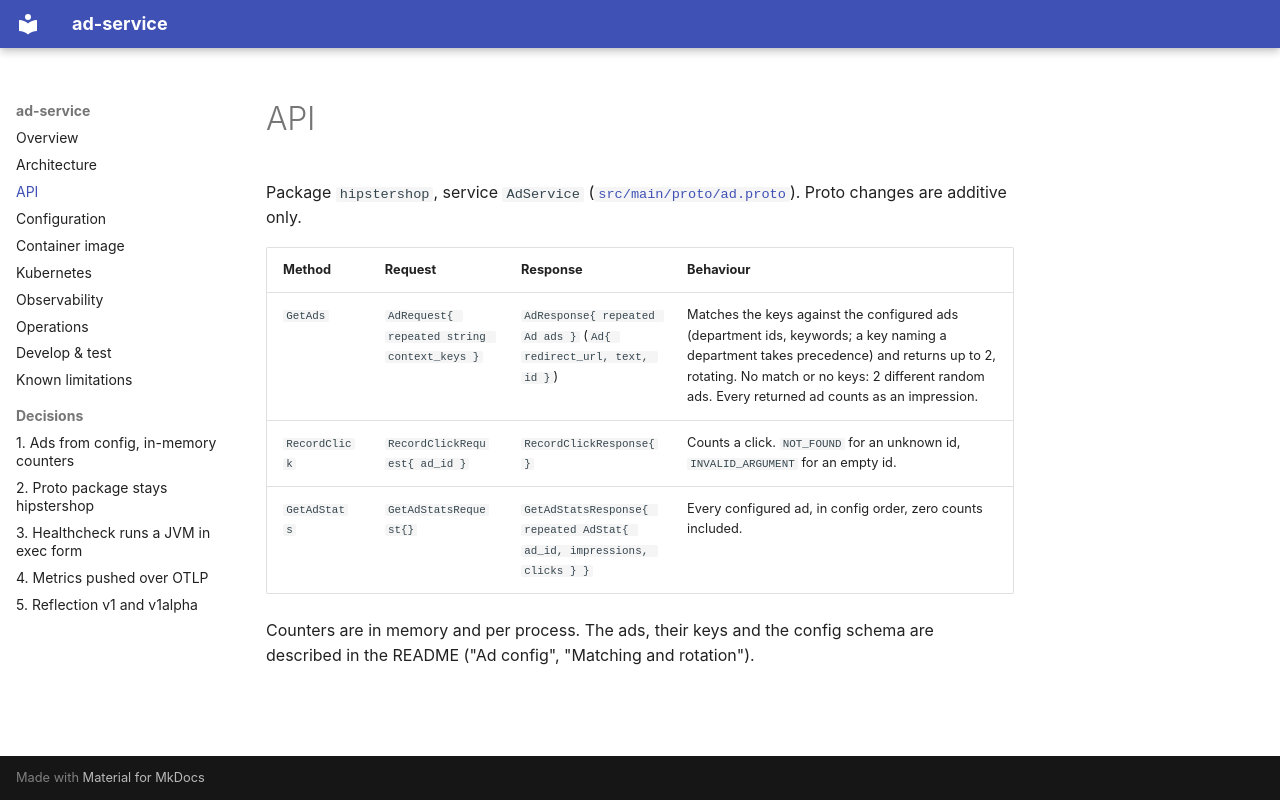

repository: platform-boutique/app-ad-service · page: api/index.html · generator: mkdocs

# API

Package `hipstershop`, service `AdService` ([`src/main/proto/ad.proto`](https://github.com/platform-boutique/app-ad-service/blob/main/src/main/proto/ad.proto)). Proto changes are additive only.

| Method | Request | Response | Behaviour |
|---|---|---|---|
| `GetAds` | `AdRequest{ repeated string context_keys }` | `AdResponse{ repeated Ad ads }` (`Ad{ redirect_url, text, id }`) | Matches the keys against the configured ads (department ids, keywords; a key naming a department takes precedence) and returns up to 2, rotating. No match or no keys: 2 different random ads. Every returned ad counts as an impression. |
| `RecordClick` | `RecordClickRequest{ ad_id }` | `RecordClickResponse{}` | Counts a click. `NOT_FOUND` for an unknown id, `INVALID_ARGUMENT` for an empty id. |
| `GetAdStats` | `GetAdStatsRequest{}` | `GetAdStatsResponse{ repeated AdStat{ ad_id, impressions, clicks } }` | Every configured ad, in config order, zero counts included. |

Counters are in memory and per process. The ads, their keys and the config schema are described in the README ("Ad config", "Matching and rotation").
